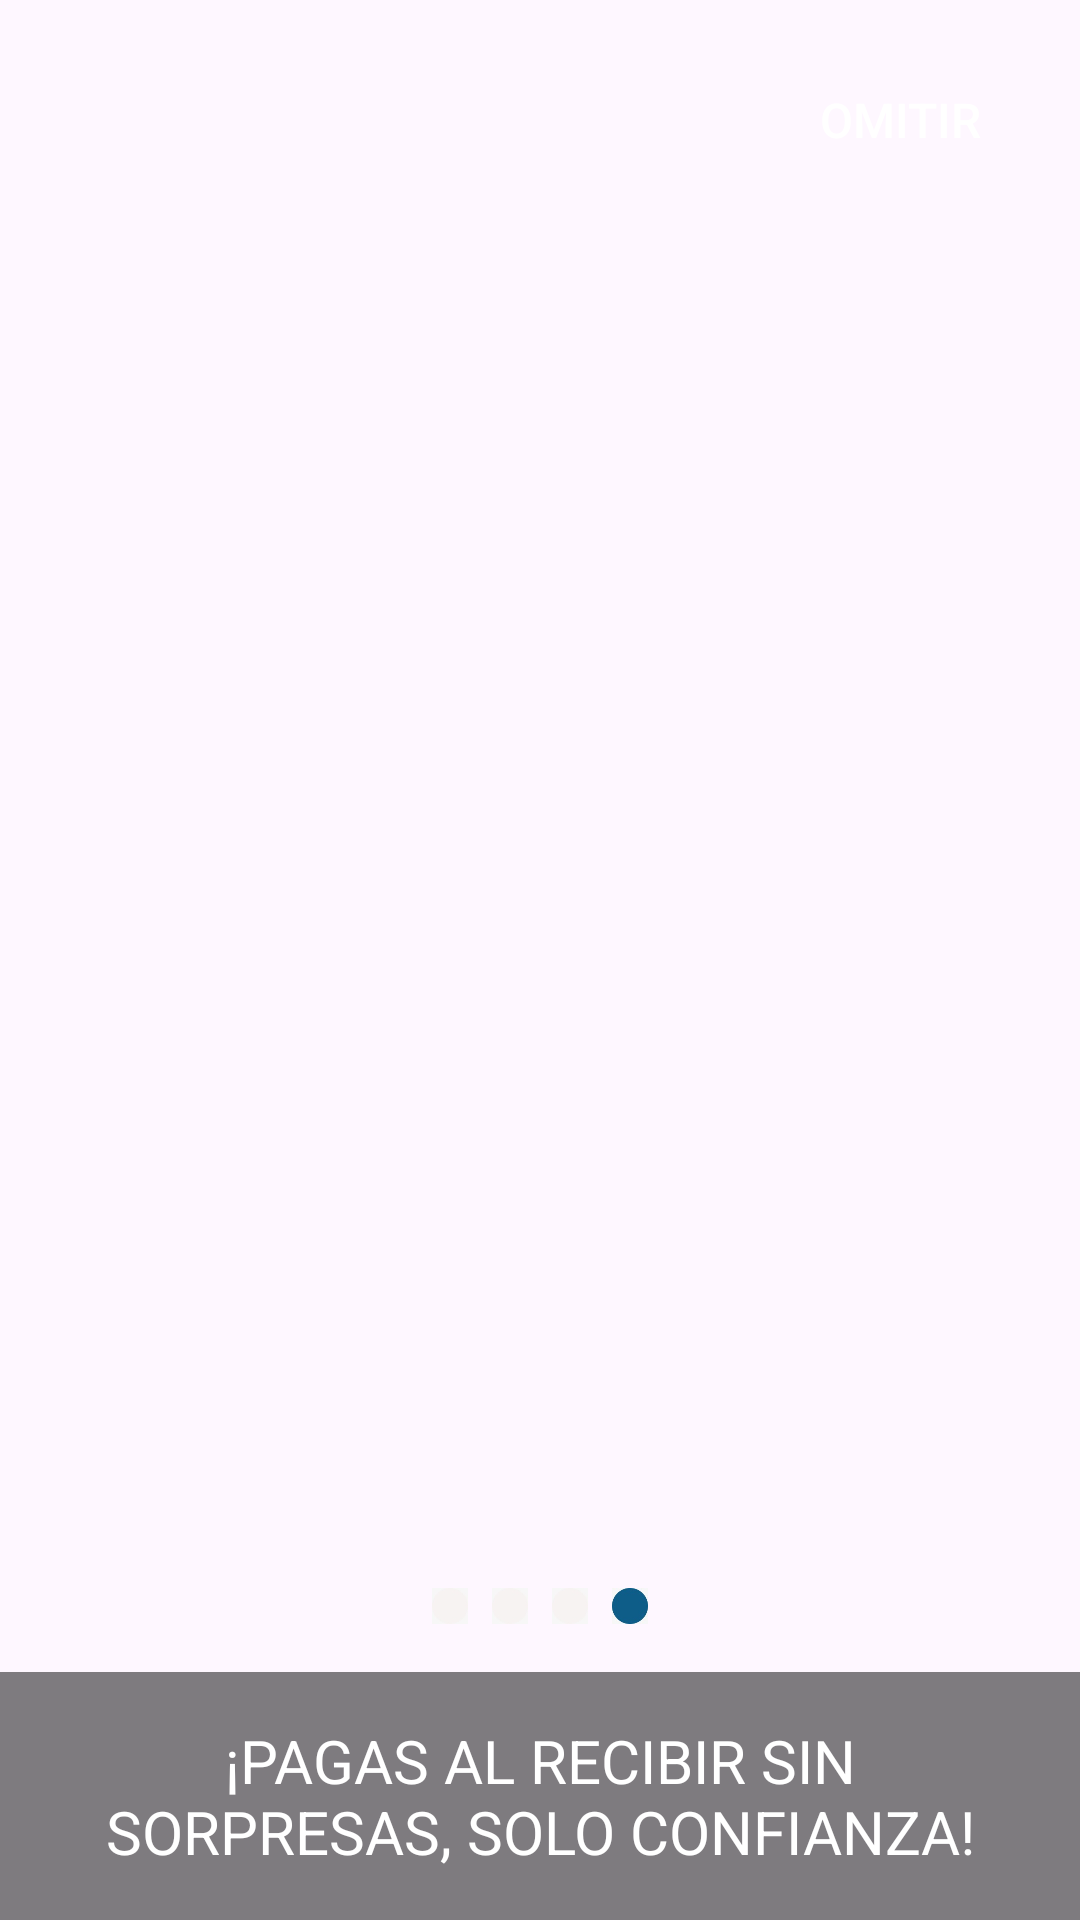

Layout XML and referenced resources for this Android screen:
<!-- AndroidManifest.xml: application theme Theme.TransActiva -->
<!-- res/layout/slide_page_4.xml -->
<?xml version="1.0" encoding="utf-8"?>
<androidx.constraintlayout.widget.ConstraintLayout xmlns:android="http://schemas.android.com/apk/res/android"
    xmlns:app="http://schemas.android.com/apk/res-auto"
    xmlns:tools="http://schemas.android.com/tools"
    android:layout_width="match_parent"
    android:layout_height="match_parent">

    <ImageView
        android:id="@+id/boxImageView"
        android:layout_width="0dp"
        android:layout_height="0dp"
        android:scaleType="centerCrop"
        android:src="@drawable/person_with_box"
        app:layout_constraintTop_toTopOf="parent"
        app:layout_constraintStart_toStartOf="parent"
        app:layout_constraintEnd_toEndOf="parent"
        app:layout_constraintBottom_toBottomOf="parent" />

    <TextView
        android:id="@+id/deliveryTextView"
        android:layout_width="0dp"
        android:layout_height="wrap_content"
        android:background="#80000000"
        android:gravity="center"
        android:padding="16dp"
        android:text="¡PAGAS AL RECIBIR SIN SORPRESAS, SOLO CONFIANZA!"
        android:textColor="#FFFFFF"
        android:textSize="20sp"
        app:layout_constraintBottom_toBottomOf="parent"
        app:layout_constraintEnd_toEndOf="parent"
        app:layout_constraintStart_toStartOf="parent" />

    <Button
        android:id="@+id/skipButton"
        android:layout_width="wrap_content"
        android:layout_height="wrap_content"
        android:background="@android:color/transparent"
        android:text="OMITIR"
        android:textColor="#FFFFFF"
        android:textSize="16sp"
        app:layout_constraintEnd_toEndOf="parent"
        app:layout_constraintTop_toTopOf="parent"
        android:layout_marginTop="16dp"
        android:layout_marginEnd="16dp" />

    <LinearLayout
        android:layout_width="wrap_content"
        android:layout_height="wrap_content"
        android:orientation="horizontal"
        app:layout_constraintBottom_toTopOf="@+id/deliveryTextView"
        app:layout_constraintEnd_toEndOf="parent"
        app:layout_constraintStart_toStartOf="parent"
        android:layout_marginBottom="16dp">

        <View
            android:layout_width="12dp"
            android:layout_height="12dp"
            android:background="@drawable/indicator_inactive"
            android:layout_marginEnd="8dp" />

        <View
            android:layout_width="12dp"
            android:layout_height="12dp"
            android:background="@drawable/indicator_inactive"
            android:layout_marginEnd="8dp" />

        <View
            android:layout_width="12dp"
            android:layout_height="12dp"
            android:background="@drawable/indicator_inactive"
            android:layout_marginEnd="8dp" />

        <View
            android:layout_width="12dp"
            android:layout_height="12dp"
            android:background="@drawable/indicator_active" />

    </LinearLayout>

</androidx.constraintlayout.widget.ConstraintLayout>
<!-- resources referenced by this layout -->
<resources>
  <!-- drawable indicator_active: jpeg bitmap (drawable, 2501 bytes) -->
  <!-- drawable indicator_inactive: jpeg bitmap (drawable, 997 bytes) -->
  <style name="Theme.TransActiva" parent="Base.Theme.TransActiva" />
  <style name="Base.Theme.TransActiva" parent="Theme.Material3.DayNight.NoActionBar">
          
          
      </style>
</resources>
